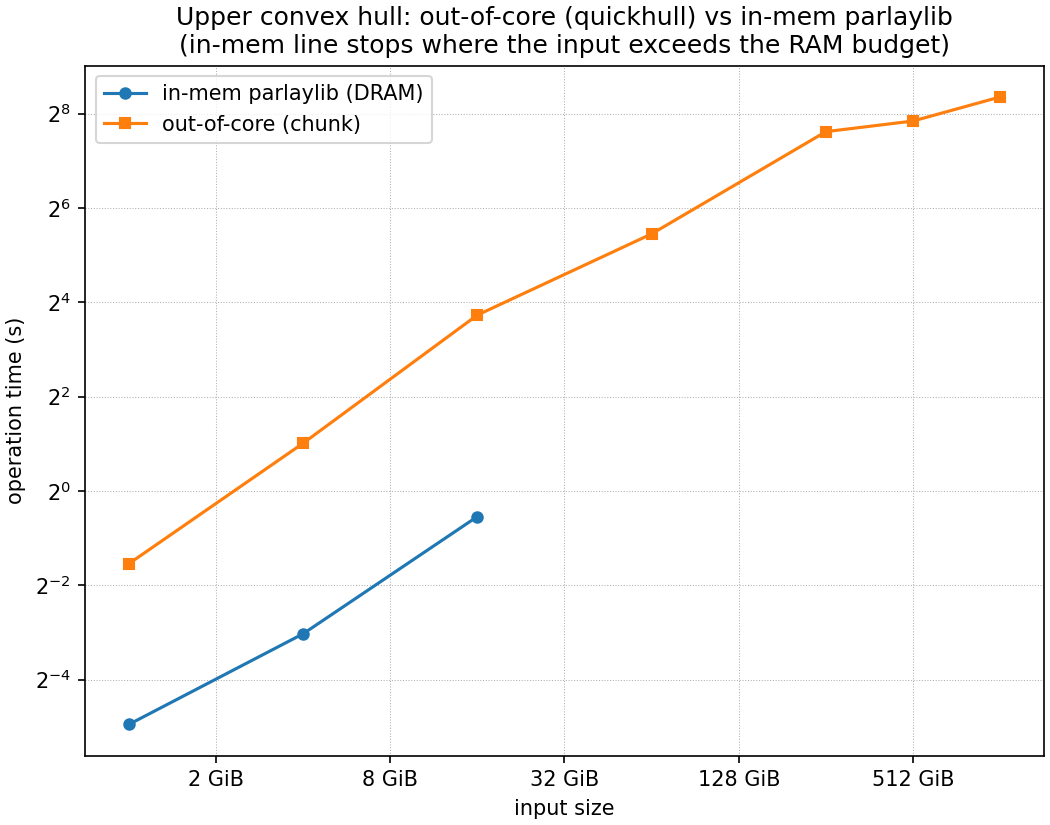

Source data for this figure (header and first rows):
input_bytes, n, build_s, hull_s, inmem_hull_s, count, throughput_gb_s
1073741824, 33554432, 0.0923, 0.3433, 0.03236, 24, 2.913
4294967296, 134217728, 0.3297, 2.017, 0.1226, 30, 1.983
17179869184, 536870912, 1.133, 13.27, 0.6867, 29, 1.205
68719476736, 2147483648, 4.479, 43.75, , 30, 1.463
274877906944, 8589934592, 18.75, 196.6, , 30, 1.302
549755813888, 17179869184, 38.82, 229.8, , 34, 2.228
1099511627776, 34359738368, 82.07, 327.4, , 33, 3.127
